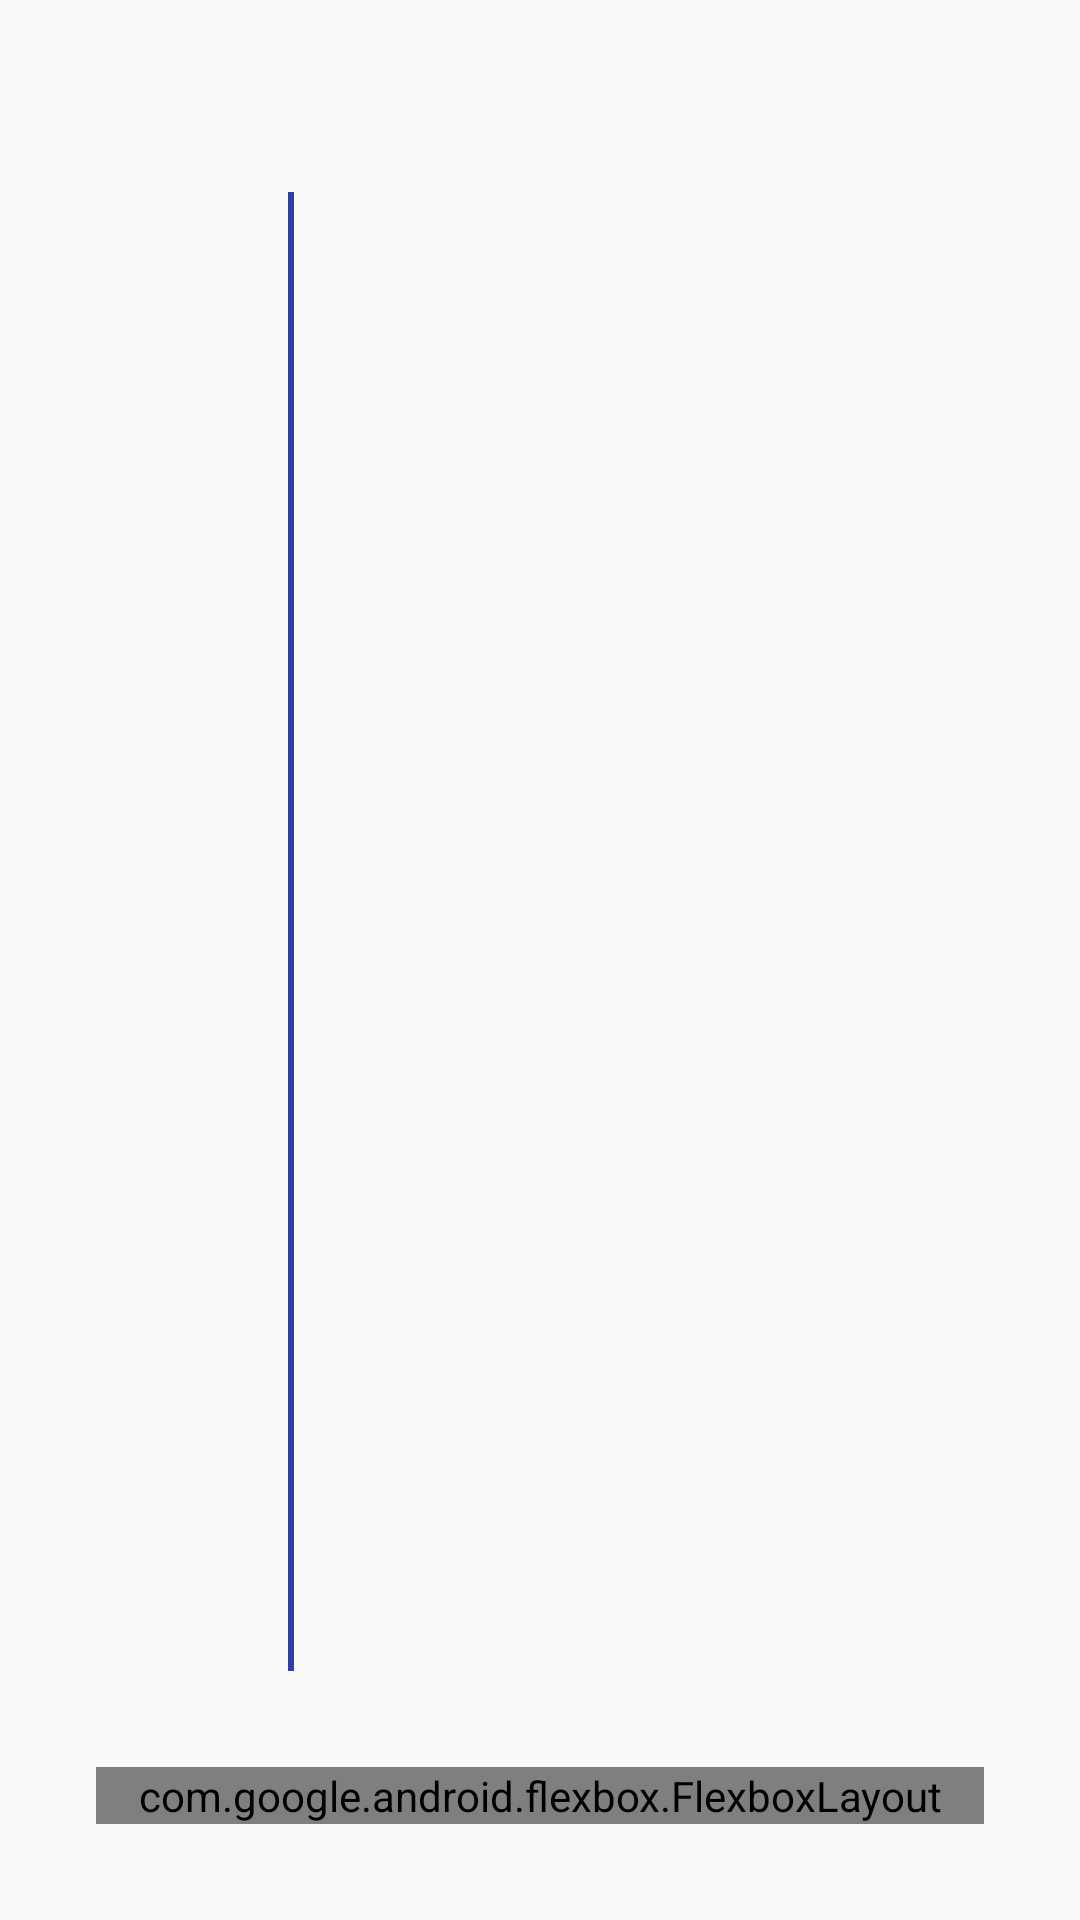

Android layout source for this screen:
<!-- AndroidManifest.xml: application theme AppTheme -->
<!-- res/layout/activity_graph_view.xml -->
<?xml version="1.0" encoding="utf-8"?>

<FrameLayout
    xmlns:android="http://schemas.android.com/apk/res/android"
    xmlns:app="http://schemas.android.com/apk/res-auto"
    xmlns:tools="http://schemas.android.com/tools"
    android:layout_width="match_parent"
    android:layout_height="match_parent"
    android:orientation="vertical"
    android:padding="16dp"
    app:flexDirection="column"
   >


    <LinearLayout
        xmlns:android="http://schemas.android.com/apk/res/android"
        xmlns:app="http://schemas.android.com/apk/res-auto"
        xmlns:tools="http://schemas.android.com/tools"
        android:layout_width="match_parent"
        android:layout_height="match_parent"
        android:orientation="vertical"
        android:padding="16dp"
        app:flexDirection="column"
        tools:context=".GraphActivity">


        <LinearLayout
            android:layout_width="match_parent"
            android:layout_height="match_parent"
            android:layout_weight="1"
            >

            <TextView
                android:id="@+id/ylegend"
                android:layout_width="wrap_content"
                android:layout_height="wrap_content"
                android:layout_gravity="center"
                android:rotation="-95"
                />

            <FrameLayout
                android:id="@+id/maincontainer"
                android:layout_width="match_parent"
                android:layout_height="match_parent"
                android:layout_margin="32dp">

                <View
                    android:layout_width="2dp"
                    android:layout_height="match_parent"
                    android:layout_marginLeft="32dp"
                    android:background="@color/colorPrimaryDark"/>

                <View
                    android:layout_width="match_parent"
                    android:layout_height="2dp"
                    android:layout_gravity="bottom"
                    android:layout_marginBottom="32dp"
                    android:background="@color/colorPrimaryDark"
                    android:visibility="gone"/>

                <AbsoluteLayout
                    android:id="@+id/container"

                    android:layout_width="match_parent"
                    android:layout_height="match_parent">


                </AbsoluteLayout>

            </FrameLayout>
        </LinearLayout>

        <LinearLayout
            android:id="@+id/legendlayout"
            android:layout_width="match_parent"
            android:layout_height="wrap_content"
            android:orientation="horizontal">

        </LinearLayout>

        <com.google.android.flexbox.FlexboxLayout
            android:layout_width="match_parent"
            android:layout_height="wrap_content"
            android:layout_gravity="bottom"
            android:orientation="horizontal"
            app:justifyContent="center"
            app:layout_alignSelf="center">

            <Button
                android:id="@+id/btnSubmit"
                android:layout_width="wrap_content"
                android:layout_height="wrap_content"
                android:layout_marginRight="16dp"
                android:background="@color/colorPrimaryDark"
                android:text="Submit"
                android:textColor="@android:color/white"
                android:textStyle="bold"/>

            <Button
                android:id="@+id/btnReveal"
                android:layout_width="wrap_content"
                android:layout_height="wrap_content"
                android:layout_marginRight="16dp"
                android:layout_weight="1"
                android:background="@color/colorPrimaryDark"
                android:text="Reveal"

                android:textColor="@android:color/white"
                android:textStyle="bold"/>

            <Button
                android:id="@+id/btnReset"
                android:layout_width="wrap_content"
                android:layout_height="wrap_content"
                android:layout_weight="1"
                android:background="@color/colorPrimaryDark"
                android:text="Reset"
                android:textColor="@android:color/white"
                android:textStyle="bold"/>
        </com.google.android.flexbox.FlexboxLayout>
    </LinearLayout>

    <ImageView
        android:id="@+id/close"
        android:layout_width="wrap_content"
        android:layout_height="wrap_content"
        android:layout_gravity="right"
        android:layout_margin="12dp"
        app:layout_alignSelf="flex_end"/>
</FrameLayout>
<!-- resources referenced by this layout -->
<resources>
  <color name="colorPrimaryDark">#303F9F</color>
  <style name="AppTheme" parent="Theme.AppCompat.Light.DarkActionBar">
          
          <item name="colorPrimary">@color/colorPrimary</item>
          <item name="colorPrimaryDark">@color/colorPrimaryDark</item>
          <item name="colorAccent">@color/colorAccent</item>
      </style>
  <color name="colorPrimary">#3F51B5</color>
  <color name="colorAccent">#FF4081</color>
</resources>
